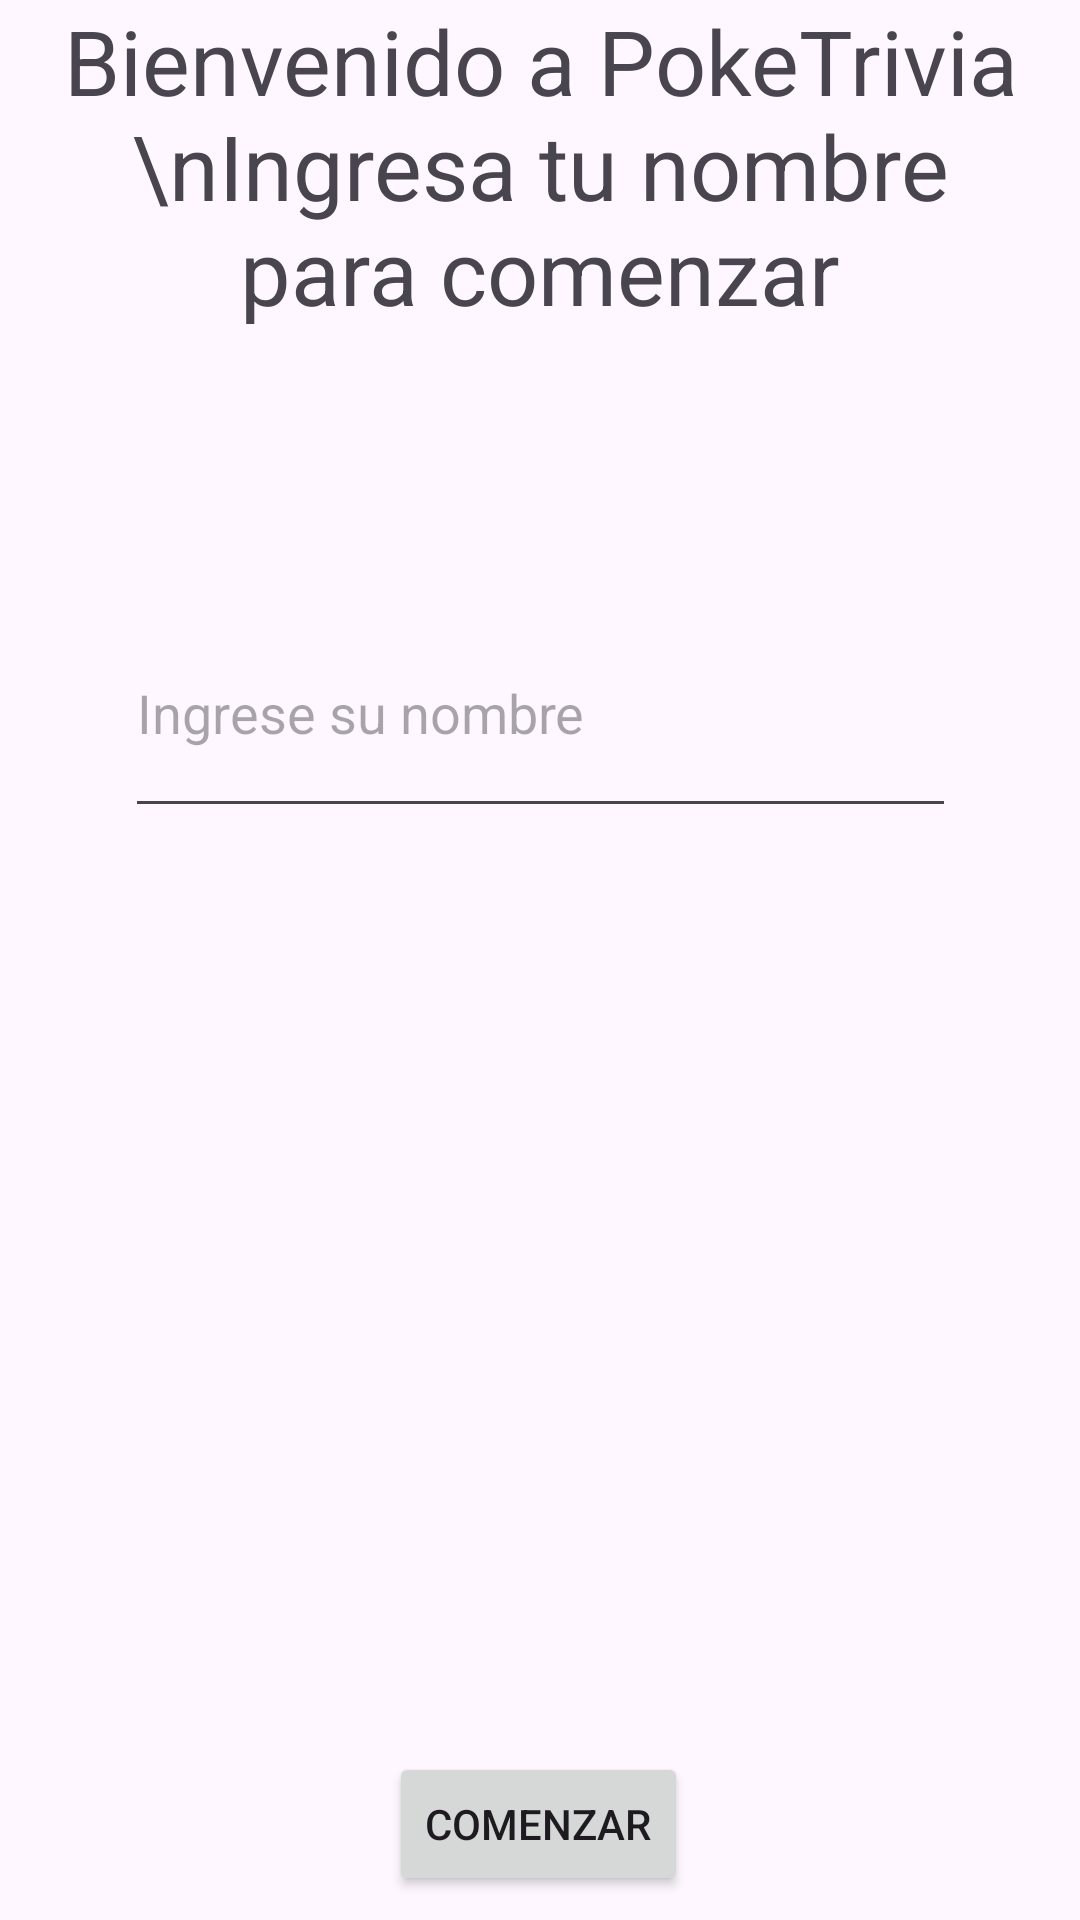

Reconstruct the res/layout file that produces this screen, plus the resources it refers to.
<!-- AndroidManifest.xml: application theme Theme.FragmentesEjercicio3 -->
<!-- res/layout/fragment_login.xml -->
<?xml version="1.0" encoding="utf-8"?>
<androidx.constraintlayout.widget.ConstraintLayout xmlns:android="http://schemas.android.com/apk/res/android"
    xmlns:app="http://schemas.android.com/apk/res-auto"
    xmlns:tools="http://schemas.android.com/tools"
    android:layout_width="match_parent"
    android:layout_height="match_parent"
    tools:context=".FragmentLogin" >

    <TextView
        android:id="@+id/textView"
        android:layout_width="320dp"
        android:layout_height="108dp"
        android:gravity="center"
        android:text="Bienvenido a PokeTrivia \nIngresa tu nombre para comenzar"
        android:textSize="30sp"
        app:layout_constraintEnd_toEndOf="parent"
        app:layout_constraintStart_toStartOf="parent"
        app:layout_constraintTop_toTopOf="parent" />

    <EditText
        android:id="@+id/editTextNombre"
        android:layout_width="277dp"
        android:layout_height="80dp"
        android:layout_marginTop="88dp"
        android:ems="10"
        android:hint="Ingrese su nombre"
        android:inputType="text"
        app:layout_constraintEnd_toEndOf="parent"
        app:layout_constraintStart_toStartOf="parent"
        app:layout_constraintTop_toBottomOf="@+id/textView" />

    <Button
        android:id="@+id/btnComenzar"
        android:layout_width="wrap_content"
        android:layout_height="wrap_content"
        android:layout_marginTop="308dp"
        android:text="Comenzar"
        app:layout_constraintEnd_toEndOf="parent"
        app:layout_constraintHorizontal_bias="0.498"
        app:layout_constraintStart_toStartOf="parent"
        app:layout_constraintTop_toBottomOf="@+id/editTextNombre" />

</androidx.constraintlayout.widget.ConstraintLayout>
<!-- resources referenced by this layout -->
<resources>
  <style name="Theme.FragmentesEjercicio3" parent="Base.Theme.FragmentesEjercicio3" />
  <style name="Base.Theme.FragmentesEjercicio3" parent="Theme.Material3.DayNight.NoActionBar">
          
          
      </style>
</resources>
